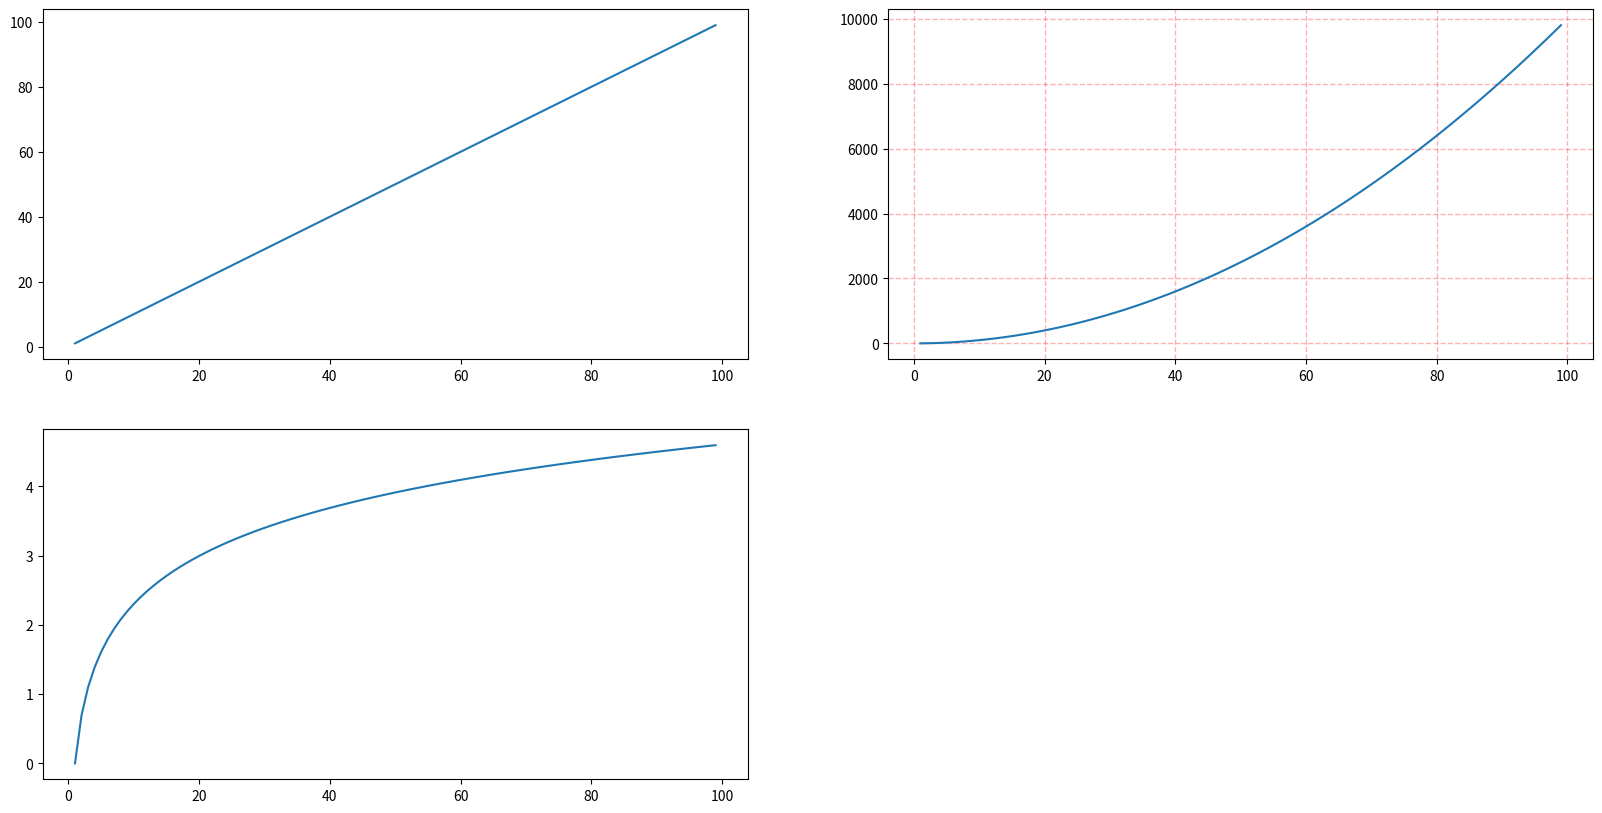

Here is the Python script that generated this plot:
# 方法add_subplot：给figure新增子图

# 这里引进的科学计算库Numpy,把它看作一个[列表]即可，目的是要使用log方法画log对数函数。
import numpy as np
from matplotlib import pyplot as plt

x = np.arange(1, 100)  # 与range（）相同
# 新建figure画布对象，三个坐标轴（子图）建立在同一个画布上
fig = plt.figure(figsize=(20, 10), dpi=80)

# 利用画布对象，在上面放置三个坐标系
# 新建子图1
ax1 = fig.add_subplot(2, 2, 1)
ax1.plot(x, x)
# 新建子图2
ax2 = fig.add_subplot(2, 2, 2)
ax2.plot(x, x ** 2)  # x的二次方，如果是x**3是x的三次方
ax2.grid(color='r', linestyle='--', linewidth=1, alpha=0.3)
# 新建子图3
ax3 = fig.add_subplot(2, 2, 3)
ax3.plot(x, np.log(x))
plt.show()